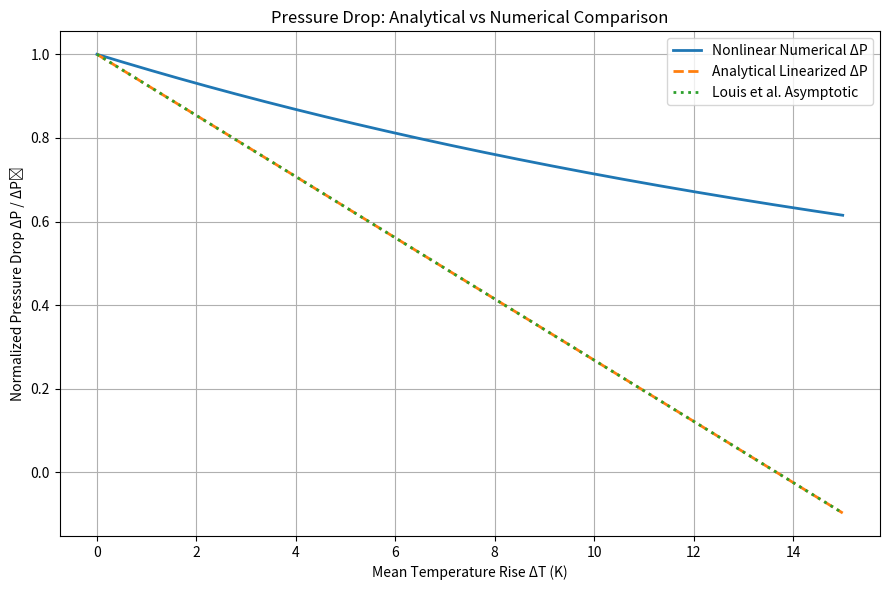

Here is the Python script that generated this plot: (Note: this script raises an exception after producing the figure.)
import numpy as np
import matplotlib.pyplot as plt

#the parameters and viscosity expression

A = 2.58e-10
B = 7029.1

def mu(T):
    return A * np.exp(B / T)

#ref temp

T0 = 310   

#alpha

def alpha(T):
    return -B / T**2

# temp range

dT = np.linspace(0, 15, 400)

#linear

DP_lin = 1 + alpha(T0) * dT

#numerical

Nz = 1000
z = np.linspace(0, 1, Nz)   

DP_num = np.zeros_like(dT)

for j, DT in enumerate(dT):
    Tz = T0 + DT * z
    mu_z = mu(Tz)
    DP_num[j] = np.trapz(mu_z, z) / mu(T0)   

# louis ref

DP_louis = DP_lin.copy()

# plots

plt.figure(figsize=(9,6))
plt.plot(dT, DP_num, label="Nonlinear Numerical ΔP", linewidth=2)
plt.plot(dT, DP_lin, '--', label="Analytical Linearized ΔP", linewidth=2)
plt.plot(dT, DP_louis, ':', label="Louis et al. Asymptotic", linewidth=2)

plt.xlabel("Mean Temperature Rise ΔT (K)")
plt.ylabel("Normalized Pressure Drop ΔP / ΔP₀")
plt.title("Pressure Drop: Analytical vs Numerical Comparison")
plt.grid(True)
plt.legend()
plt.tight_layout()
plt.savefig("figures/pressure_drop_analytical_vs_numerical.png", dpi=300)
plt.show()


